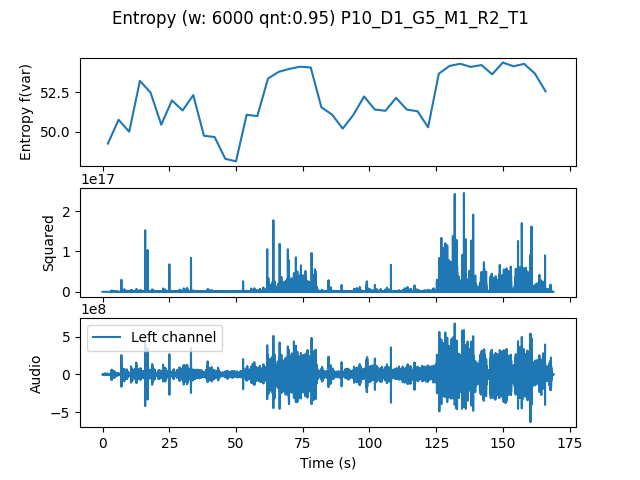

Values plotted in this chart, from the file beside it:
, t0, var
0.0, 0.0, 49.23
4.0, 4.0, 50.75
8.0, 8.0, 49.99
12.0, 12.0, 53.23
16.0, 16.0, 52.48
20.0, 20.0, 50.43
24.0, 24.0, 51.98
28.0, 28.0, 51.34
32.0, 32.0, 52.32
36.0, 36.0, 49.73
40.0, 40.0, 49.65
44.0, 44.0, 48.26
48.0, 48.0, 48.09
52.0, 52.0, 51.07
56.0, 56.0, 50.99
60.0, 60.0, 53.38
64.0, 64.0, 53.81
68.0, 68.0, 54
72.0, 72.0, 54.13
76.0, 76.0, 54.09
80.0, 80.0, 51.54
84.0, 84.0, 51.08
88.0, 88.0, 50.18
92.0, 92.0, 51.06
96.0, 96.0, 52.23
100.0, 100.0, 51.4
104.0, 104.0, 51.32
108.0, 108.0, 52.14
112.0, 112.0, 51.4
116.0, 116.0, 51.3
120.0, 120.0, 50.27
124.0, 124.0, 53.69
128.0, 128.0, 54.18
132.0, 132.0, 54.32
136.0, 136.0, 54.12
140.0, 140.0, 54.24
144.0, 144.0, 53.65
148.0, 148.0, 54.4
152.0, 152.0, 54.16
156.0, 156.0, 54.32
160.0, 160.0, 53.69
164.0, 164.0, 52.56
